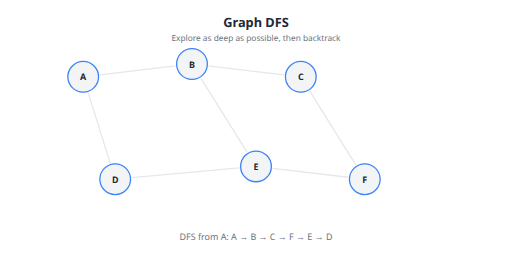
t = 0.00 s
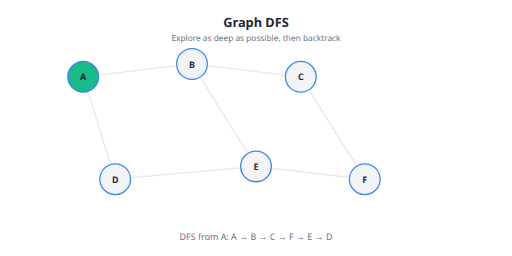
t = 1.30 s
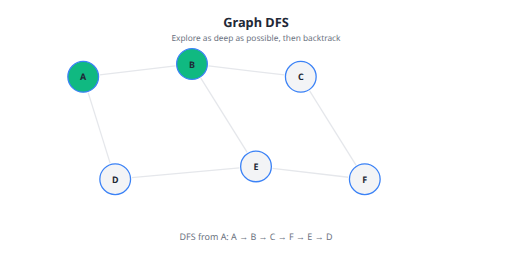
t = 2.70 s
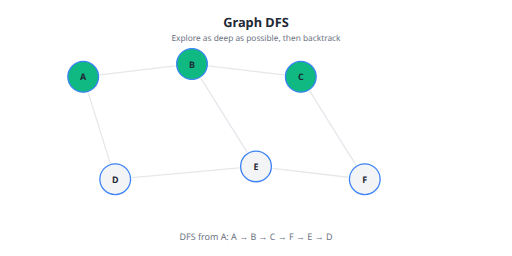
t = 4.00 s
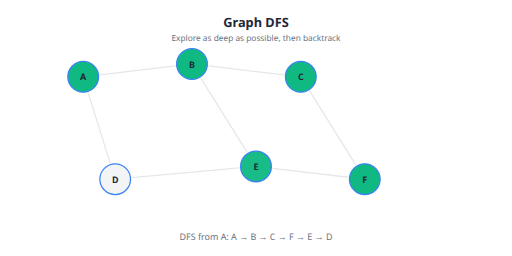
t = 5.30 s
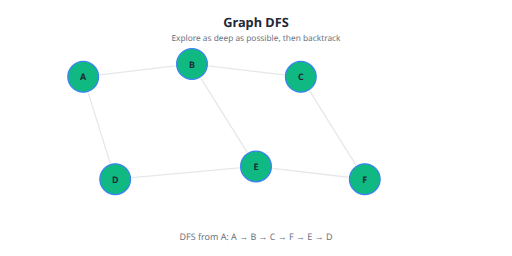
t = 6.70 s

The animated SVG that drew these frames (rendered in a browser with its animation timeline set to each time). Animation: 6 CSS @keyframes rules; one cycle of 8.00 s, repeats indefinitely.

<svg xmlns="http://www.w3.org/2000/svg" viewBox="0 0 800 400" width="800" height="400">
  <defs>
    <marker id="arrow" viewBox="0 0 10 10" refX="9" refY="5" markerWidth="6" markerHeight="6" orient="auto-start-reverse">
    <path d="M 0 0 L 10 5 L 0 10 z" fill="#1f2937"/>
  </marker>
    <marker id="arrow-green" viewBox="0 0 10 10" refX="9" refY="5" markerWidth="6" markerHeight="6" orient="auto-start-reverse">
    <path d="M 0 0 L 10 5 L 0 10 z" fill="#10b981"/>
  </marker>
    <marker id="arrow-blue" viewBox="0 0 10 10" refX="9" refY="5" markerWidth="6" markerHeight="6" orient="auto-start-reverse">
    <path d="M 0 0 L 10 5 L 0 10 z" fill="#3b82f6"/>
  </marker>
    <marker id="arrow-gray" viewBox="0 0 10 10" refX="9" refY="5" markerWidth="6" markerHeight="6" orient="auto-start-reverse">
    <path d="M 0 0 L 10 5 L 0 10 z" fill="#e5e7eb"/>
  </marker>
  </defs>
  <style>
      .gdfs-0 {
        animation: gdfsVisit0 8s infinite;
      }
      @keyframes gdfsVisit0 {
        0%, 12.5% { fill: #f3f4f6; }
        17.5%, 87.5% { fill: #10b981; }
        100% { fill: #f3f4f6; }
      }
    
      .gdfs-1 {
        animation: gdfsVisit1 8s infinite;
      }
      @keyframes gdfsVisit1 {
        0%, 25.0% { fill: #f3f4f6; }
        30.0%, 87.5% { fill: #10b981; }
        100% { fill: #f3f4f6; }
      }
    
      .gdfs-2 {
        animation: gdfsVisit2 8s infinite;
      }
      @keyframes gdfsVisit2 {
        0%, 37.5% { fill: #f3f4f6; }
        42.5%, 87.5% { fill: #10b981; }
        100% { fill: #f3f4f6; }
      }
    
      .gdfs-5 {
        animation: gdfsVisit5 8s infinite;
      }
      @keyframes gdfsVisit5 {
        0%, 50.0% { fill: #f3f4f6; }
        55.0%, 87.5% { fill: #10b981; }
        100% { fill: #f3f4f6; }
      }
    
      .gdfs-4 {
        animation: gdfsVisit4 8s infinite;
      }
      @keyframes gdfsVisit4 {
        0%, 62.5% { fill: #f3f4f6; }
        67.5%, 87.5% { fill: #10b981; }
        100% { fill: #f3f4f6; }
      }
    
      .gdfs-3 {
        animation: gdfsVisit3 8s infinite;
      }
      @keyframes gdfsVisit3 {
        0%, 75.0% { fill: #f3f4f6; }
        80.0%, 87.5% { fill: #10b981; }
        100% { fill: #f3f4f6; }
      }
    </style>
  <rect width="800" height="400" fill="#ffffff" rx="8"/>
  <text x="400" y="35" fill="#1f2937" font-size="20" text-anchor="middle" dominant-baseline="central" font-weight="700" font-family="system-ui, -apple-system, sans-serif">Graph DFS</text>
<text x="400" y="58" fill="#6b7280" font-size="13" text-anchor="middle" dominant-baseline="central" font-family="system-ui, -apple-system, sans-serif">Explore as deep as possible, then backtrack</text>
<line x1="155.8219157123948" y1="116.96212756324768" x2="274.1780842876052" y2="103.03787243675232" stroke="#e5e7eb" stroke-width="2"/>
<line x1="137.75514982153462" y1="144.81647942891078" x2="172.24485017846538" y2="255.18352057108922" stroke="#e5e7eb" stroke-width="2"/>
<line x1="325.8219157123948" y1="103.03787243675232" x2="444.1780842876052" y2="116.96212756324768" stroke="#e5e7eb" stroke-width="2"/>
<line x1="313.7799724400827" y1="122.0479559041323" x2="386.2200275599173" y2="237.9520440958677" stroke="#e5e7eb" stroke-width="2"/>
<line x1="483.7799724400827" y1="142.0479559041323" x2="556.2200275599173" y2="257.95204409586773" stroke="#e5e7eb" stroke-width="2"/>
<line x1="205.8932233681603" y1="277.6460706028945" x2="374.1067766318397" y2="262.3539293971055" stroke="#e5e7eb" stroke-width="2"/>
<line x1="425.8219157123948" y1="263.0378724367523" x2="544.1780842876052" y2="276.9621275632477" stroke="#e5e7eb" stroke-width="2"/>
<g ><circle cx="130" cy="120" r="24" fill="#f3f4f6" stroke="#3b82f6" stroke-width="2" class="gdfs-0"/>
<text x="130" y="120" fill="#1f2937" font-size="14" text-anchor="middle" dominant-baseline="central" font-weight="700" font-family="system-ui, -apple-system, sans-serif">A</text></g>
<g ><circle cx="300" cy="100" r="24" fill="#f3f4f6" stroke="#3b82f6" stroke-width="2" class="gdfs-1"/>
<text x="300" y="100" fill="#1f2937" font-size="14" text-anchor="middle" dominant-baseline="central" font-weight="700" font-family="system-ui, -apple-system, sans-serif">B</text></g>
<g ><circle cx="470" cy="120" r="24" fill="#f3f4f6" stroke="#3b82f6" stroke-width="2" class="gdfs-2"/>
<text x="470" y="120" fill="#1f2937" font-size="14" text-anchor="middle" dominant-baseline="central" font-weight="700" font-family="system-ui, -apple-system, sans-serif">C</text></g>
<g ><circle cx="180" cy="280" r="24" fill="#f3f4f6" stroke="#3b82f6" stroke-width="2" class="gdfs-3"/>
<text x="180" y="280" fill="#1f2937" font-size="14" text-anchor="middle" dominant-baseline="central" font-weight="700" font-family="system-ui, -apple-system, sans-serif">D</text></g>
<g ><circle cx="400" cy="260" r="24" fill="#f3f4f6" stroke="#3b82f6" stroke-width="2" class="gdfs-4"/>
<text x="400" y="260" fill="#1f2937" font-size="14" text-anchor="middle" dominant-baseline="central" font-weight="700" font-family="system-ui, -apple-system, sans-serif">E</text></g>
<g ><circle cx="570" cy="280" r="24" fill="#f3f4f6" stroke="#3b82f6" stroke-width="2" class="gdfs-5"/>
<text x="570" y="280" fill="#1f2937" font-size="14" text-anchor="middle" dominant-baseline="central" font-weight="700" font-family="system-ui, -apple-system, sans-serif">F</text></g>
<text x="400" y="370" fill="#6b7280" font-size="14" text-anchor="middle" dominant-baseline="central" font-family="system-ui, -apple-system, sans-serif">DFS from A: A → B → C → F → E → D</text>
</svg>